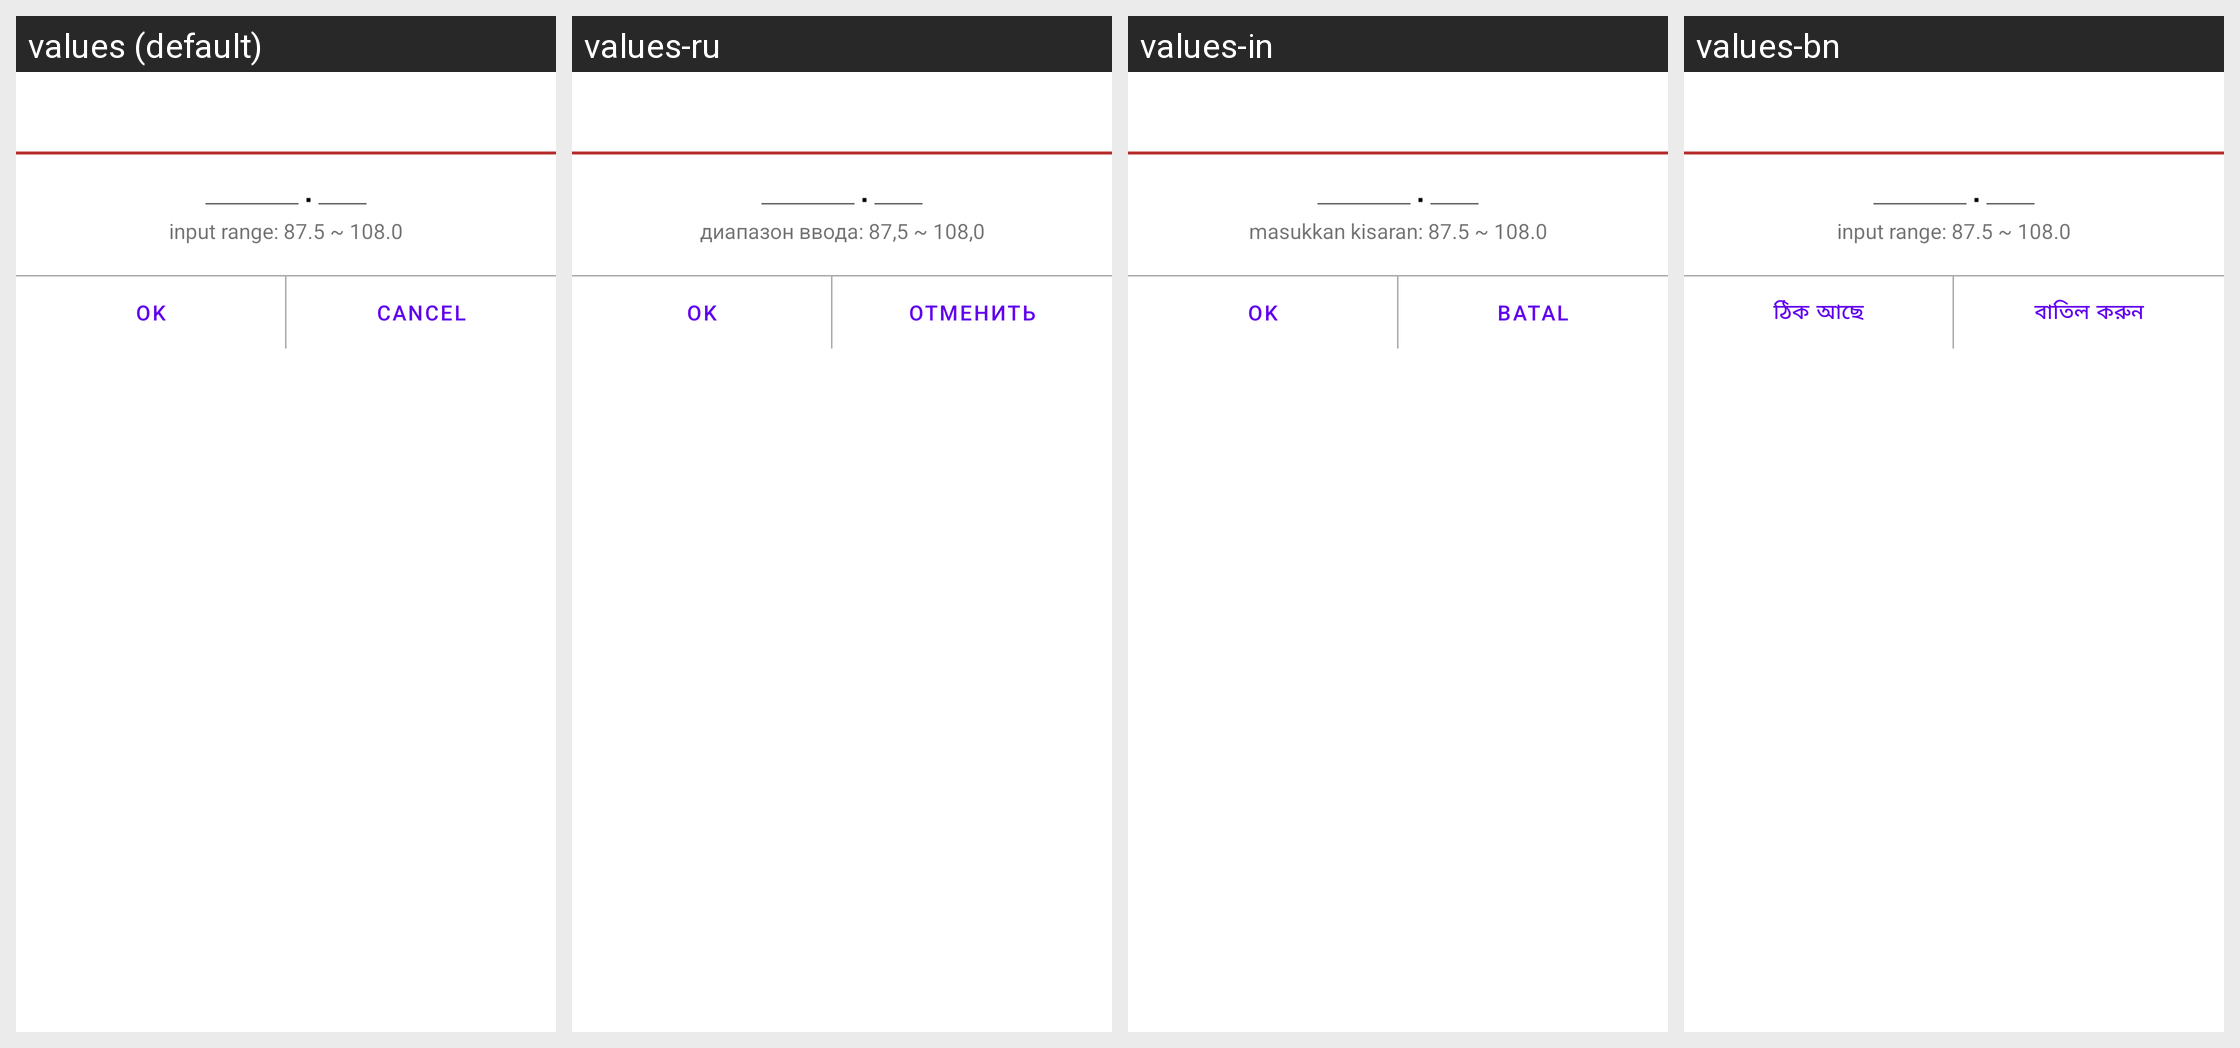

The Android screen above is rendered under several locales of the same app. Produce the string resources it draws, with the default and per-locale values.
Android screen res/layout/fm_freq_num_pick_dialog.xml rendered under 4 locales, left to right: values (default), values-ru, values-in, values-bn. Device: Nexus 5 (rendered at 1080×1920; each locale shown at half size, 540×960, under a caption strip naming it); theme Theme.MaterialComponents.DayNight.NoActionBar.
Other locales in the repository, not shown: values-ar, values-cs, values-de, values-el, values-es, values-fa, values-fr, values-hi, values-hu, values-it, values-ms, values-nl, values-pt, values-pt-rPT, values-ro, values-th, values-tl, values-tr, values-ur, values-vi, values-zh-rCN, values-zh-rTW.
Strings drawn on this screen, with the default value and each locale's value (text and hints the layout hard-codes, and strings that could not be matched under every locale, appear in the picture but are not listed):

input_hint1
  values: input range: 87.5 ~ 108.0
  values-ru: диапазон ввода: 87,5 ~ 108,0
  values-in: masukkan kisaran: 87.5 ~ 108.0
  values-bn: input range: 87.5 ~ 108.0  [not translated; the default value is used]

btn_ok
  values: OK
  values-ru: OK
  values-in: OK
  values-bn: ঠিক আছে

btn_cancel
  values: Cancel
  values-ru: Отменить
  values-in: Batal
  values-bn: বাতিল করুন
